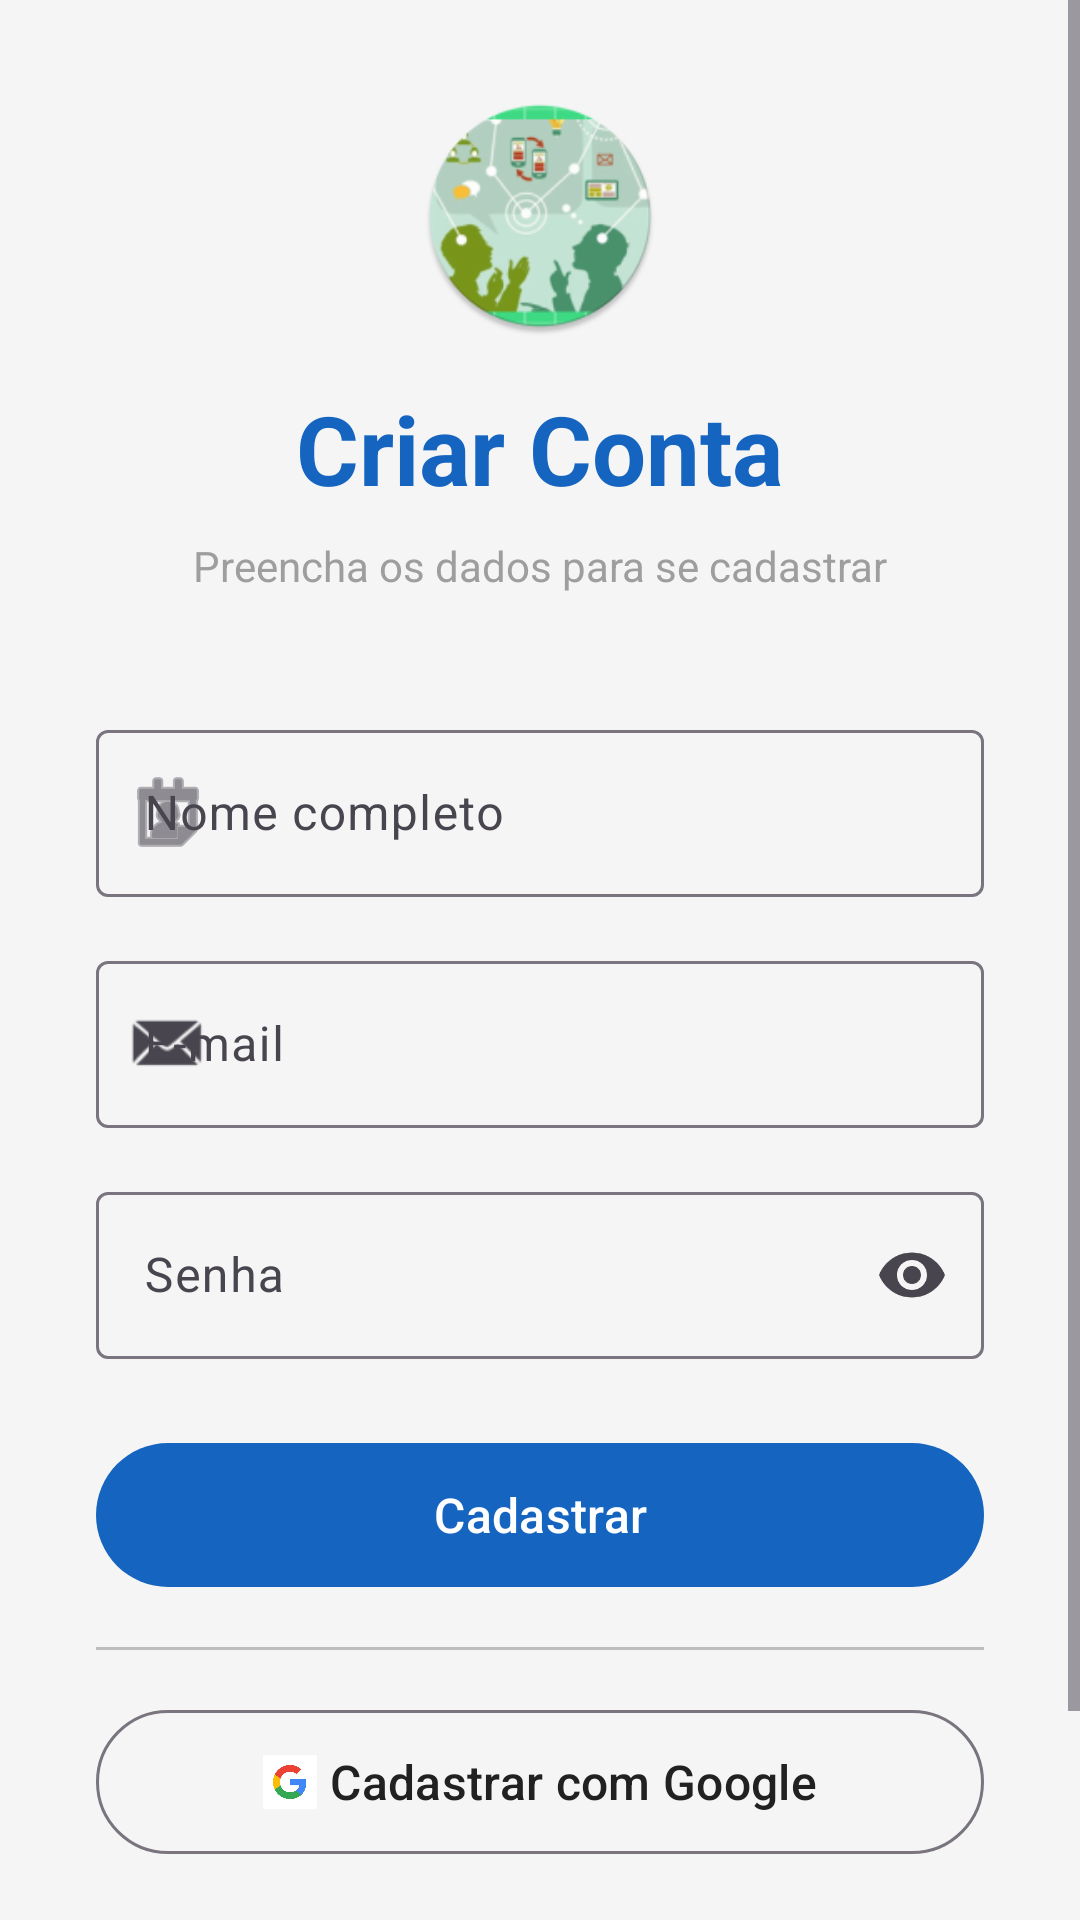

Reconstruct the res/layout file that produces this screen, plus the resources it refers to.
<!-- AndroidManifest.xml: application theme Theme.Kotlinceapp -->
<!-- res/layout/tela_cadastro.xml -->
<?xml version="1.0" encoding="utf-8"?>
<ScrollView xmlns:android="http://schemas.android.com/apk/res/android"
    xmlns:app="http://schemas.android.com/apk/res-auto"
    android:id="@+id/principal"
    android:layout_width="match_parent"
    android:layout_height="match_parent"
    android:background="@color/fundo"
    android:fillViewport="true">

    <LinearLayout
        android:layout_width="match_parent"
        android:layout_height="wrap_content"
        android:gravity="center"
        android:orientation="vertical"
        android:padding="32dp">

        <ImageView
            android:layout_width="80dp"
            android:layout_height="80dp"
            android:layout_marginBottom="16dp"
            android:contentDescription="@string/nome_app"
            android:src="@mipmap/ic_launcher_round" />

        <TextView
            android:layout_width="wrap_content"
            android:layout_height="wrap_content"
            android:text="@string/cadastro_titulo"
            android:textColor="@color/primaria"
            android:textSize="32sp"
            android:textStyle="bold" />

        <TextView
            android:layout_width="wrap_content"
            android:layout_height="wrap_content"
            android:layout_marginTop="8dp"
            android:layout_marginBottom="40dp"
            android:text="@string/cadastro_subtitulo"
            android:textColor="@color/texto_dica"
            android:textSize="14sp" />

        <com.google.android.material.textfield.TextInputLayout
            android:id="@+id/tilNome"
            android:layout_width="match_parent"
            android:layout_height="wrap_content"
            android:layout_marginBottom="16dp"
            style="@style/Widget.Material3.TextInputLayout.OutlinedBox"
            app:startIconDrawable="@android:drawable/ic_menu_my_calendar">

            <com.google.android.material.textfield.TextInputEditText
                android:id="@+id/etNome"
                android:layout_width="match_parent"
                android:layout_height="wrap_content"
                android:hint="@string/cadastro_nome_dica"
                android:inputType="textPersonName" />
        </com.google.android.material.textfield.TextInputLayout>

        <com.google.android.material.textfield.TextInputLayout
            android:id="@+id/tilEmail"
            android:layout_width="match_parent"
            android:layout_height="wrap_content"
            android:layout_marginBottom="16dp"
            style="@style/Widget.Material3.TextInputLayout.OutlinedBox"
            app:startIconDrawable="@android:drawable/sym_action_email">

            <com.google.android.material.textfield.TextInputEditText
                android:id="@+id/etEmail"
                android:layout_width="match_parent"
                android:layout_height="wrap_content"
                android:hint="@string/cadastro_email_dica"
                android:inputType="textEmailAddress" />
        </com.google.android.material.textfield.TextInputLayout>

        <com.google.android.material.textfield.TextInputLayout
            android:id="@+id/tilSenha"
            android:layout_width="match_parent"
            android:layout_height="wrap_content"
            android:layout_marginBottom="24dp"
            style="@style/Widget.Material3.TextInputLayout.OutlinedBox"
            app:endIconMode="password_toggle">

            <com.google.android.material.textfield.TextInputEditText
                android:id="@+id/etSenha"
                android:layout_width="match_parent"
                android:layout_height="wrap_content"
                android:hint="@string/cadastro_senha_dica"
                android:inputType="textPassword" />
        </com.google.android.material.textfield.TextInputLayout>

        <com.google.android.material.button.MaterialButton
            android:id="@+id/btnCadastrar"
            android:layout_width="match_parent"
            android:layout_height="56dp"
            android:text="@string/cadastro_botao"
            android:textSize="16sp" />

        <View
            android:layout_width="match_parent"
            android:layout_height="1dp"
            android:layout_marginVertical="16dp"
            android:background="@color/divisor" />

        <com.google.android.material.button.MaterialButton
            android:id="@+id/btnGoogle"
            android:layout_width="match_parent"
            android:layout_height="56dp"
            android:text="@string/cadastro_google"
            android:textColor="@color/sobre_fundo"
            android:textSize="16sp"
            app:icon="@drawable/icone_google"
            app:iconGravity="textStart"
            app:iconTint="@null"
            style="@style/Widget.Material3.Button.OutlinedButton" />

        <com.google.android.material.button.MaterialButton
            android:id="@+id/btnIrLogin"
            android:layout_width="wrap_content"
            android:layout_height="wrap_content"
            android:layout_marginTop="16dp"
            android:text="@string/cadastro_link_login"
            android:textColor="@color/texto_link"
            style="@style/Widget.Material3.Button.TextButton" />

    </LinearLayout>
</ScrollView>
<!-- resources referenced by this layout -->
<resources>
  <color name="divisor">#FFBDBDBD</color>
  <color name="fundo">#FFF5F5F5</color>
  <color name="primaria">#FF1565C0</color>
  <color name="sobre_fundo">#FF212121</color>
  <color name="texto_dica">#FF9E9E9E</color>
  <color name="texto_link">#FF1565C0</color>
  <!-- drawable icone_google: png bitmap (drawable, 5320 bytes) -->
  <!-- mipmap ic_launcher_round: webp bitmap (mipmap-hdpi, 6728 bytes) -->
  <string name="cadastro_botao">Cadastrar</string>
  <string name="cadastro_email_dica">E-mail</string>
  <string name="cadastro_google">Cadastrar com Google</string>
  <string name="cadastro_link_login">Já tem conta? Entrar</string>
  <string name="cadastro_nome_dica">Nome completo</string>
  <string name="cadastro_senha_dica">Senha</string>
  <string name="cadastro_subtitulo">Preencha os dados para se cadastrar</string>
  <string name="cadastro_titulo">Criar Conta</string>
  <string name="nome_app">Kotlin CE App</string>
  <style name="Theme.Kotlinceapp" parent="Base.Theme.Kotlinceapp" />
  <style name="Base.Theme.Kotlinceapp" parent="Theme.Material3.DayNight.NoActionBar">
          <item name="colorPrimary">@color/primaria</item>
          <item name="colorPrimaryDark">@color/primaria_escura</item>
          <item name="colorOnPrimary">@color/sobre_primaria</item>
          <item name="colorSecondary">@color/secundaria</item>
          <item name="colorOnSecondary">@color/sobre_secundaria</item>
          <item name="android:colorBackground">@color/fundo</item>
          <item name="colorSurface">@color/superficie</item>
          <item name="colorOnSurface">@color/sobre_superficie</item>
          <item name="colorError">@color/erro</item>
          <item name="colorOnError">@color/sobre_erro</item>
          <item name="android:statusBarColor">@color/primaria_escura</item>
      </style>
  <color name="primaria_escura">#FF0D47A1</color>
  <color name="sobre_primaria">#FFFFFFFF</color>
  <color name="secundaria">#FF00897B</color>
  <color name="sobre_secundaria">#FFFFFFFF</color>
  <color name="superficie">#FFFFFFFF</color>
  <color name="sobre_superficie">#FF212121</color>
  <color name="erro">#FFD32F2F</color>
  <color name="sobre_erro">#FFFFFFFF</color>
</resources>
